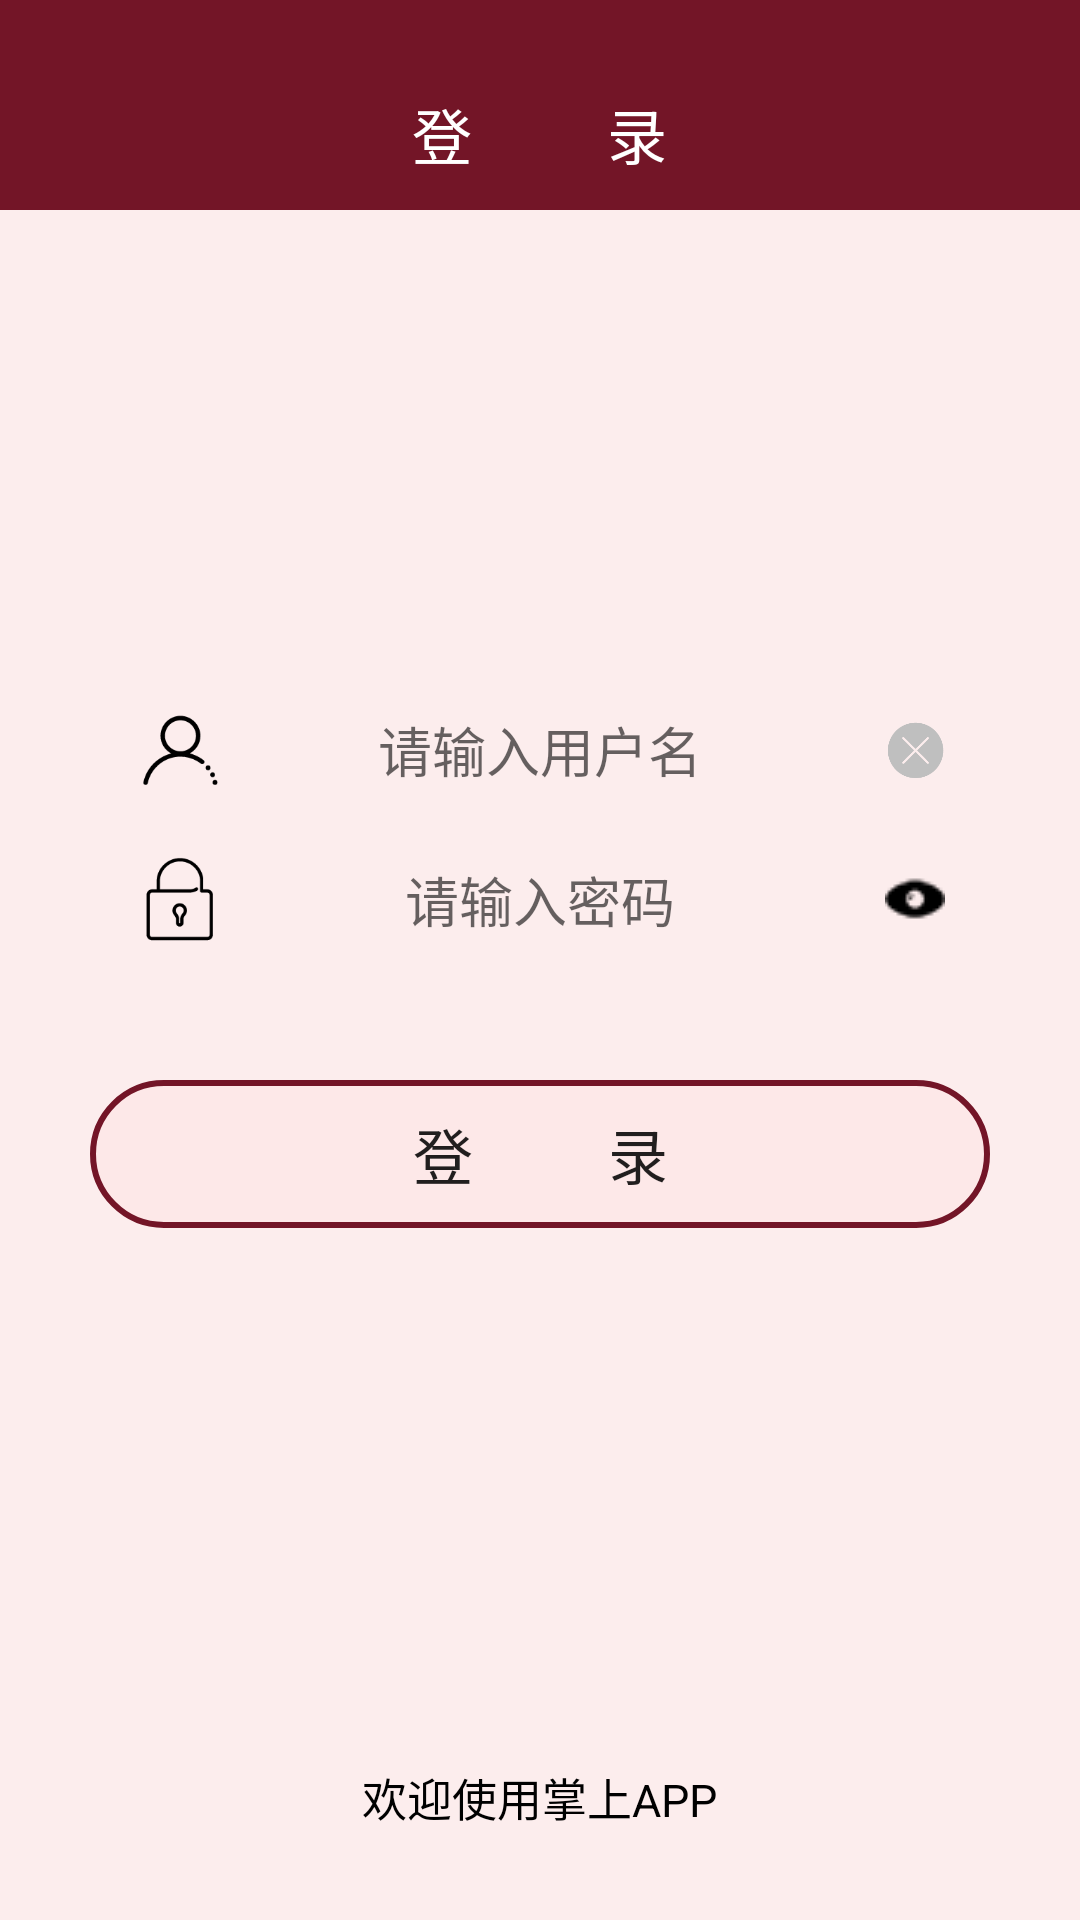

Here is an Android app screen rendered from its layout file. Give the layout XML and the strings, colors and styles it references.
<!-- AndroidManifest.xml: application theme AppTheme -->
<!-- res/layout/activity_main.xml -->
<?xml version="1.0" encoding="utf-8"?>
<RelativeLayout xmlns:android="http://schemas.android.com/apk/res/android"
    xmlns:app="http://schemas.android.com/apk/res-auto"
    xmlns:tools="http://schemas.android.com/tools"
    android:layout_width="match_parent"
    android:layout_height="match_parent"
    tools:context=".MainActivity">

    <RelativeLayout
        android:background="#731527"
        android:id="@+id/rl_mainactivity_title"
        android:layout_width="match_parent"
        android:layout_height="70dp">

        <TextView
            android:textColor="#ffffff"
            android:textSize="20dp"
            android:text="登         录"
            android:layout_marginTop="30dp"
            android:layout_centerHorizontal="true"
            android:layout_width="wrap_content"
            android:layout_height="wrap_content" />

    </RelativeLayout>

    <RelativeLayout
        android:layout_below="@+id/rl_mainactivity_title"
        android:background="#90ffe5e5"
        android:layout_centerHorizontal="true"
        android:layout_width="match_parent"
        android:layout_height="match_parent">

        <ImageView
            android:src="@drawable/app_logo"
            android:layout_marginTop="30dp"
            android:id="@+id/iv_mainactivity_icon"
            android:layout_centerHorizontal="true"
            android:layout_width="100dp"
            android:layout_height="100dp" />

        <RelativeLayout
            android:layout_marginTop="30dp"
            android:layout_centerHorizontal="true"
            android:id="@+id/rl_mainactivity_username"
            android:layout_below="@+id/iv_mainactivity_icon"
            android:layout_width="wrap_content"
            android:layout_height="wrap_content">

            <EditText
                android:id="@+id/ed_mainactivity_username"
                android:layout_width="300dp"
                android:layout_height="40dp"
                android:layout_alignParentStart="true"
                android:layout_alignParentTop="true"
                android:layout_marginStart="0dp"
                android:layout_marginTop="0dp"
                android:background="@drawable/style_edittext"
                android:hint="请输入用户名"
                android:maxLength="4"
                android:maxLines="1"
                android:textAlignment="center" />

            <ImageView
                android:id="@+id/iv_mainactivity_username"
                android:layout_marginTop="5dp"
                android:layout_marginLeft="15dp"
                android:src="@drawable/icon_user"
                android:layout_width="30dp"
                android:layout_height="30dp" />

            <ImageView
                android:layout_marginLeft="220dp"
                android:layout_toEndOf="@+id/iv_mainactivity_username"
                android:id="@+id/btn_mainactivity_clear"
                android:layout_width="20dp"
                android:layout_height="20dp"
                android:layout_marginTop="10dp"
                android:background="@drawable/icon_clear" />

        </RelativeLayout>

        <RelativeLayout
            android:id="@+id/rl_mainactivity_password"
            android:layout_centerHorizontal="true"
            android:layout_marginTop="10dp"
            android:layout_below="@+id/rl_mainactivity_username"
            android:layout_width="wrap_content"
            android:layout_height="wrap_content">

            <EditText
                android:background="@drawable/style_edittext"
                android:inputType="number"
                android:maxLength="8"
                android:maxLines="1"
                android:id="@+id/ed_mainactivity_password"
                android:textAlignment="center"
                android:hint="请输入密码"
                android:layout_width="300dp"
                android:layout_height="40dp" />

            <ImageView
                android:id="@+id/iv_mainactivity_password"
                android:layout_marginLeft="15dp"
                android:layout_marginTop="5dp"
                android:src="@drawable/icon_password"
                android:layout_width="30dp"
                android:layout_height="30dp" />

            <CheckBox
                android:layout_toEndOf="@+id/iv_mainactivity_password"
                android:layout_marginLeft="220dp"
                android:layout_marginTop="10dp"
                style="@style/CheckboxStyle"
                android:checked="true"
                android:id="@+id/cb_mainactivity_hide"
                android:layout_height="20dp"
                android:layout_width="20dp" />

        </RelativeLayout>

        <Button
            android:background="@drawable/style_botton"
            android:text="登         录"
            android:textSize="20dp"
            android:id="@+id/btn_mainactivity_login"
            android:layout_marginTop="40dp"
            android:layout_centerHorizontal="true"
            android:layout_below="@+id/rl_mainactivity_password"
            android:layout_width="300dp"
            android:layout_height="wrap_content" />

        <TextView
            android:textColor="#000"
            android:textSize="15dp"
            android:text="欢迎使用掌上APP"
            android:layout_marginBottom="30dp"
            android:layout_centerHorizontal="true"
            android:layout_alignParentBottom="true"
            android:layout_width="wrap_content"
            android:layout_height="wrap_content" />

    </RelativeLayout>

</RelativeLayout>
<!-- resources referenced by this layout -->
<resources>
  <!-- drawable icon_clear: png bitmap (drawable, 2503 bytes) -->
  <!-- drawable icon_password: png bitmap (drawable, 2204 bytes) -->
  <!-- drawable icon_user: png bitmap (drawable, 2384 bytes) -->
  <!-- drawable style_botton (drawable) -->
  <?xml version="1.0" encoding="utf-8"?>
  <selector xmlns:android="http://schemas.android.com/apk/res/android">
  
      <item android:state_pressed="true">
          <shape>
              <solid android:color="#90ffafaf"/>
              <stroke android:width="2dp" android:color="#731527" />
              <corners android:radius="50dp" />
              <padding android:left="10dp" android:top="10dp"
                  android:right="10dp" android:bottom="10dp" />
          </shape>
      </item>
  
      <item android:state_hovered="true">
          <shape>
              <solid android:color="#90ffafaf"/>
              <stroke android:width="2dp" android:color="#731527" />
              <corners android:radius="50dp" />
              <padding android:left="10dp" android:top="10dp"
                  android:right="10dp" android:bottom="10dp" />
          </shape>
      </item>
      
      <item>
          <shape>
              <solid android:color="#90ffe5e5"/>
              <stroke android:width="2dp" android:color="#731527" />
              <corners android:radius="50dp" />
              <padding android:left="10dp" android:top="10dp"
                  android:right="10dp" android:bottom="10dp" />
          </shape>
      </item>
  
  </selector>
  <!-- drawable style_edittext (drawable) -->
  <?xml version="1.0" encoding="utf-8"?>
  <selector xmlns:android="http://schemas.android.com/apk/res/android">
      <item android:drawable="@drawable/style_edittext_focused" android:state_window_focused="false"/>
      <item android:drawable="@drawable/style_edittext_normal" android:state_focused="true"/>
  </selector>
  <style name="CheckboxStyle" parent="Theme.AppCompat.Light.NoActionBar">
          <item name="android:button">@drawable/style_checkbox_main</item>
      </style>
  <style name="AppTheme" parent="Theme.AppCompat.Light.NoActionBar">
          
          <item name="android:windowTranslucentStatus">true</item>
          <item name="colorPrimary">@color/colorPrimary</item>
          <item name="colorPrimaryDark">@color/colorPrimaryDark</item>
          <item name="colorAccent">@color/colorAccent</item>
      </style>
  <!-- drawable style_edittext_normal (drawable) -->
  <?xml version="1.0" encoding="utf-8"?>
  <shape xmlns:android="http://schemas.android.com/apk/res/android">
      <solid android:color="#ffffff"/>
      <corners android:radius="50dp"/>
      <stroke android:width="2dp" android:color="#731527"/>
  </shape>
  <!-- drawable style_checkbox_main (drawable) -->
  <?xml version="1.0" encoding="utf-8"?>
  <selector xmlns:android="http://schemas.android.com/apk/res/android">
  
      <item android:drawable="@drawable/icon_hide_1" android:state_checked="false" />
  
      <item android:drawable="@drawable/icon_hide_2" android:state_checked="true" />
  
      <item android:drawable="@drawable/icon_hide_1" />
  
  </selector>
  <!-- drawable icon_hide_1: png bitmap (drawable, 15326 bytes) -->
  <!-- drawable icon_hide_2: png bitmap (drawable, 15263 bytes) -->
  <!-- not gathered from this repository: default colours our renderer supplied (Android Studio template values) -->
  <color name="colorPrimary">#FF6200EE</color>
  <color name="colorPrimaryDark">#FF3700B3</color>
  <color name="colorAccent">#FF03DAC5</color>
</resources>
